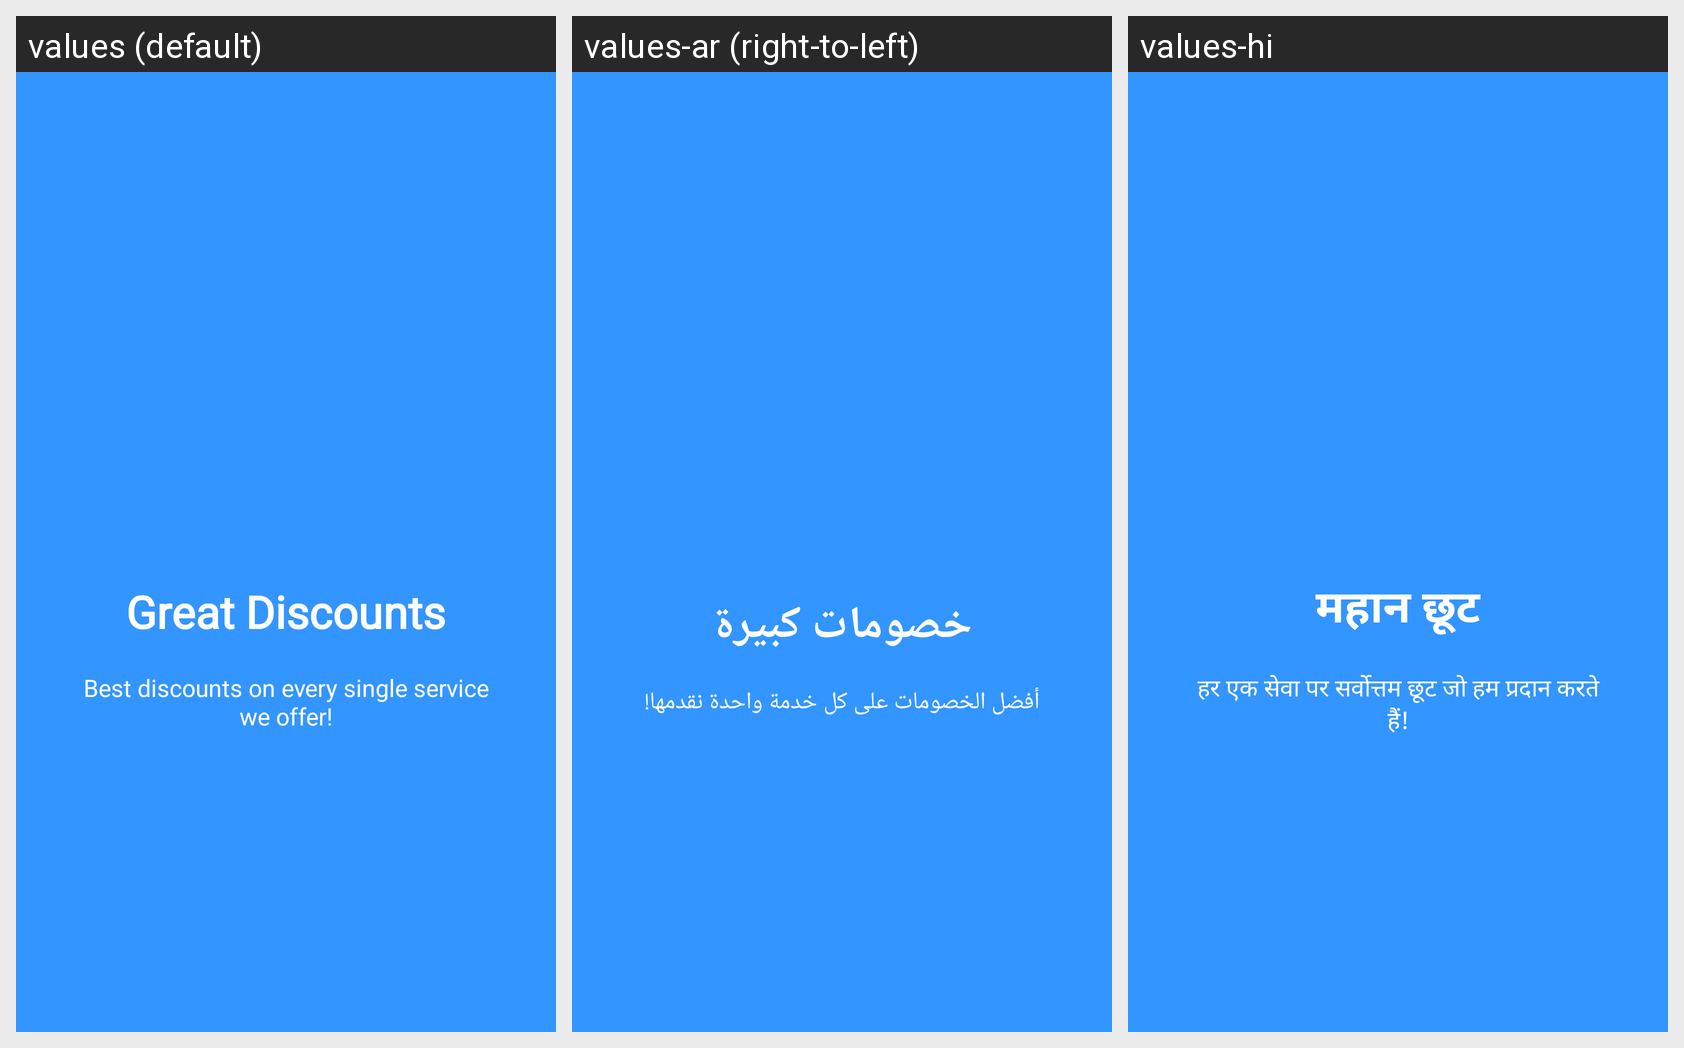

The Android screen above is rendered under several locales of the same app. Produce the string resources it draws, with the default and per-locale values.
Android screen res/layout/welcome_slide3.xml rendered under 3 locales, left to right: values (default), values-ar (right-to-left), values-hi. Device: Nexus 5 (rendered at 1080×1920; each locale shown at half size, 540×960, under a caption strip naming it); theme AppTheme.
Strings drawn on this screen, with the default value and each locale's value (text and hints the layout hard-codes, and strings that could not be matched under every locale, appear in the picture but are not listed):

slide_3_title
  values: Great Discounts
  values-ar: خصومات كبيرة
  values-hi: महान छूट

slide_3_desc
  values: Best discounts on every single service we offer!
  values-ar: أفضل الخصومات على كل خدمة واحدة نقدمها!
  values-hi: हर एक सेवा पर सर्वोत्तम छूट जो हम प्रदान करते हैं!
